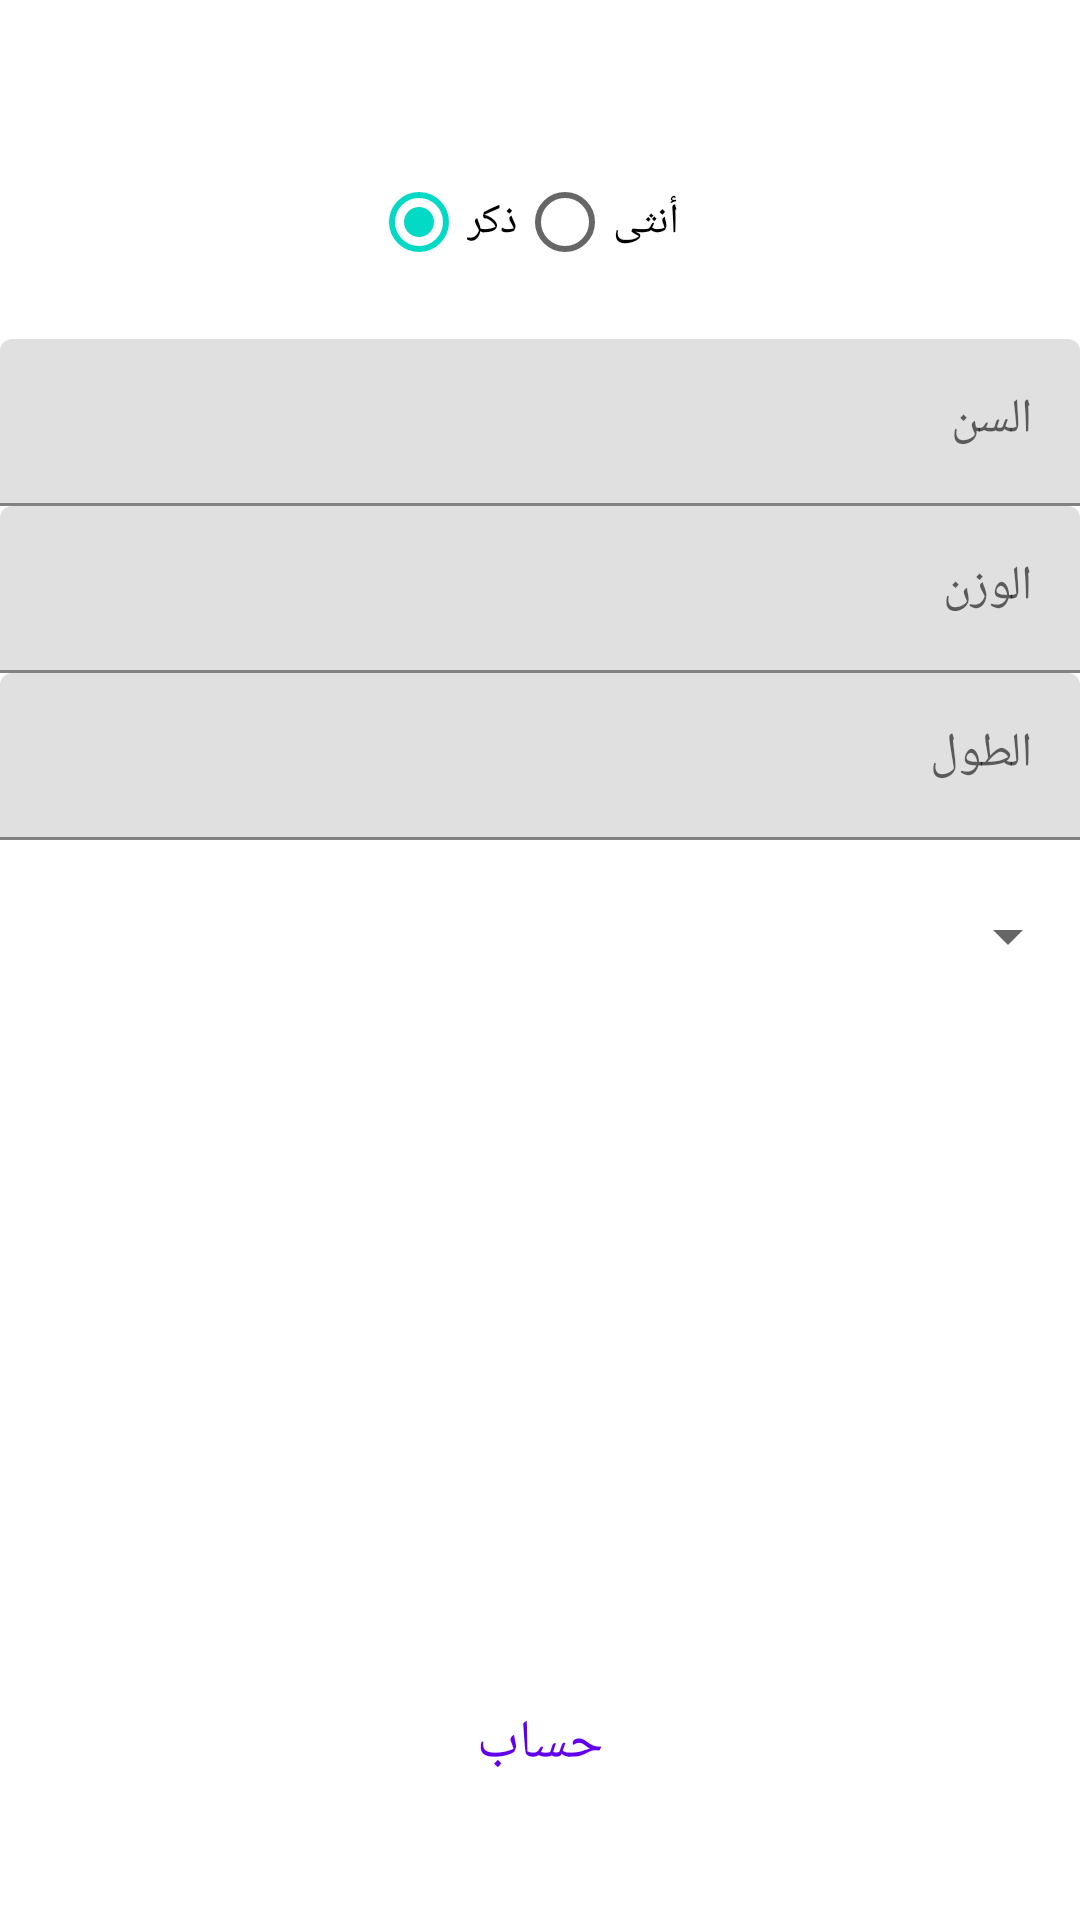

Here is an Android app screen rendered from its layout file. Give the layout XML and the strings, colors and styles it references.
<!-- AndroidManifest.xml: application theme Theme.CaloriesCalculator -->
<!-- res/layout/activity_calories_calculator.xml -->
<?xml version="1.0" encoding="utf-8"?>
<layout xmlns:android="http://schemas.android.com/apk/res/android"
    xmlns:app="http://schemas.android.com/apk/res-auto"
    xmlns:tools="http://schemas.android.com/tools">

    <data>
        <variable
            name="viewModel"
            type="com.example.caloriescalculator.viewmodel.CaloriesCalculatorViewmodel" />
    </data>

    <RelativeLayout
        android:layout_width="match_parent"
        android:layout_height="match_parent"
        tools:context=".view.CaloriesCalculatorActivity">

        <LinearLayout
            android:layout_width="match_parent"
            android:layout_height="wrap_content"
            android:layout_marginTop="35dp"
            android:orientation="vertical">

            <RadioGroup
                android:id="@+id/radioGroup"
                android:layout_width="match_parent"
                android:layout_height="wrap_content"
                android:layout_margin="15dp"
                android:checkedButton="@+id/radio_button_male"
                android:gravity="center"
                android:orientation="horizontal">

                <RadioButton
                    android:id="@+id/radio_button_male"
                    android:layout_width="wrap_content"
                    android:layout_height="wrap_content"
                    android:text="@string/label_male_rbtn" />

                <RadioButton
                    android:id="@+id/radio_button_female"
                    android:layout_width="wrap_content"
                    android:layout_height="wrap_content"
                    android:layout_marginEnd="10dp"
                    android:layout_marginRight="10dp"
                    android:text="@string/label_female_rbt" />

            </RadioGroup>

            <com.google.android.material.textfield.TextInputLayout
                android:layout_width="match_parent"
                android:layout_height="wrap_content"
                android:hint="@string/label_age">

                <com.google.android.material.textfield.TextInputEditText
                    android:id="@+id/edt_age"
                    android:layout_width="match_parent"
                    android:layout_height="wrap_content"
                    android:inputType="number" />
            </com.google.android.material.textfield.TextInputLayout>

            <com.google.android.material.textfield.TextInputLayout
                android:layout_width="match_parent"
                android:layout_height="wrap_content"
                android:hint="@string/label_weight">

                <com.google.android.material.textfield.TextInputEditText
                    android:id="@+id/edt_weight"
                    android:layout_width="match_parent"
                    android:inputType="number"
                    android:layout_height="wrap_content" />
            </com.google.android.material.textfield.TextInputLayout>

            <com.google.android.material.textfield.TextInputLayout
                android:layout_width="match_parent"
                android:layout_height="wrap_content"
                android:hint="@string/label_height">

                <com.google.android.material.textfield.TextInputEditText
                    android:id="@+id/edt_height"
                    android:inputType="number"
                    android:layout_width="match_parent"
                    android:layout_height="wrap_content" />
            </com.google.android.material.textfield.TextInputLayout>

            <Spinner
                android:id="@+id/levels_spinner"
                android:layout_width="match_parent"
                android:layout_height="wrap_content"
                android:layout_marginTop="20dp" />

        </LinearLayout>

        <Button
            android:id="@+id/btn_calculate"
            style="@style/Widget.MaterialComponents.Button.TextButton"
            android:textSize="18sp"
            android:layout_width="match_parent"
            android:layout_height="wrap_content"
            android:layout_alignParentBottom="true"
            android:layout_centerInParent="true"
            android:layout_marginBottom="35dp"
            android:text="@string/label_btn_calculate" />

    </RelativeLayout>
</layout>
<!-- resources referenced by this layout -->
<resources>
  <string name="label_age">السن</string>
  <string name="label_btn_calculate">حساب</string>
  <string name="label_female_rbt">أنثى</string>
  <string name="label_height">الطول</string>
  <string name="label_male_rbtn">ذكر</string>
  <string name="label_weight">الوزن</string>
  <style name="Theme.CaloriesCalculator" parent="Theme.MaterialComponents.DayNight.DarkActionBar">
          
          <item name="colorPrimary">@color/purple_500</item>
          <item name="colorPrimaryVariant">@color/purple_700</item>
          <item name="colorOnPrimary">@color/white</item>
          <item name="fontFamily">@font/droidkufi_regular</item>
          
          <item name="colorSecondary">@color/teal_200</item>
          <item name="colorSecondaryVariant">@color/teal_700</item>
          <item name="colorOnSecondary">@color/black</item>
          
          <item name="android:statusBarColor" tools:targetApi="l">?attr/colorPrimaryVariant</item>
          
      </style>
  <!-- not gathered from this repository: default colours our renderer supplied (Android Studio template values) -->
  <color name="purple_500">#FF6200EE</color>
  <color name="purple_700">#FF3700B3</color>
  <color name="teal_200">#FF03DAC5</color>
  <color name="teal_700">#FF018786</color>
  <color name="black">#FF000000</color>
  <color name="white">#FFFFFFFF</color>
</resources>
